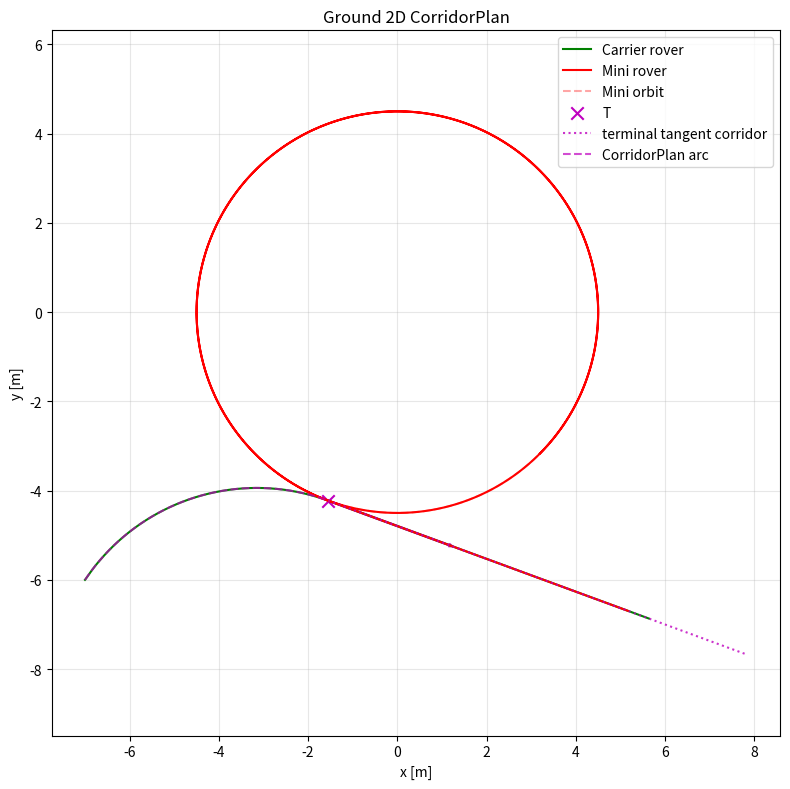
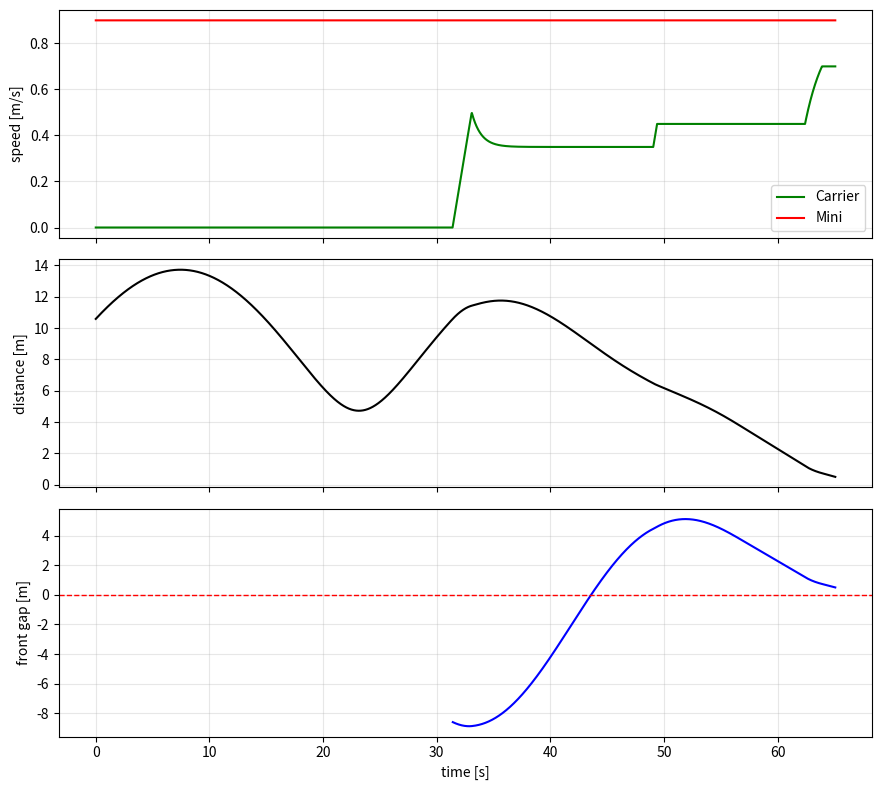
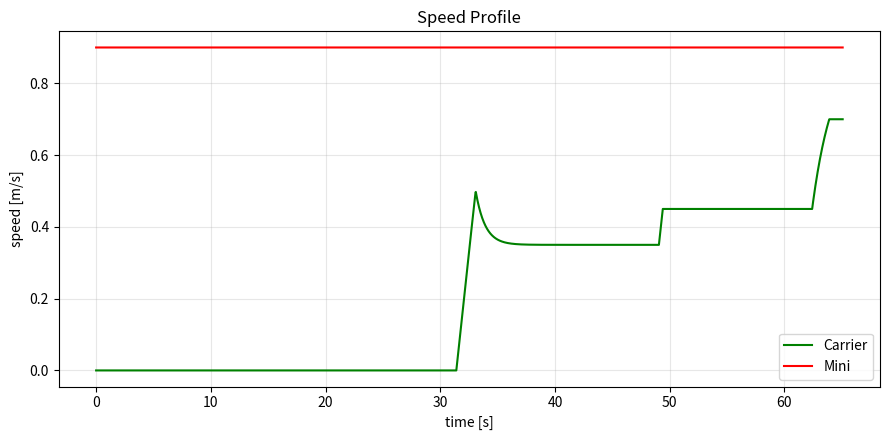
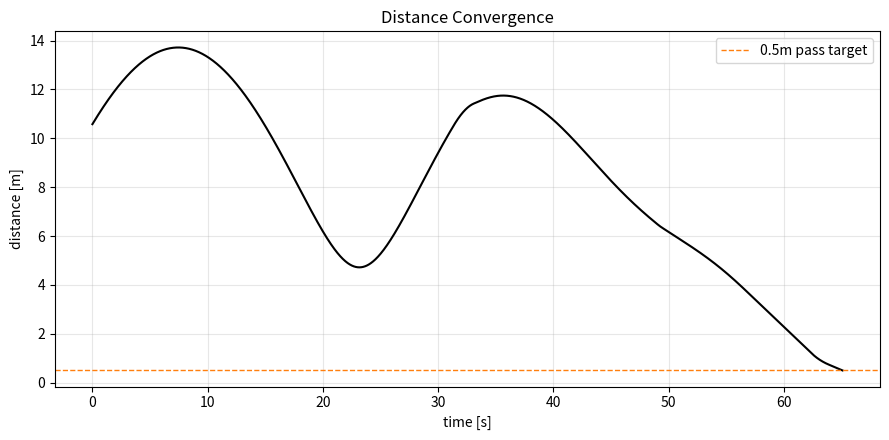
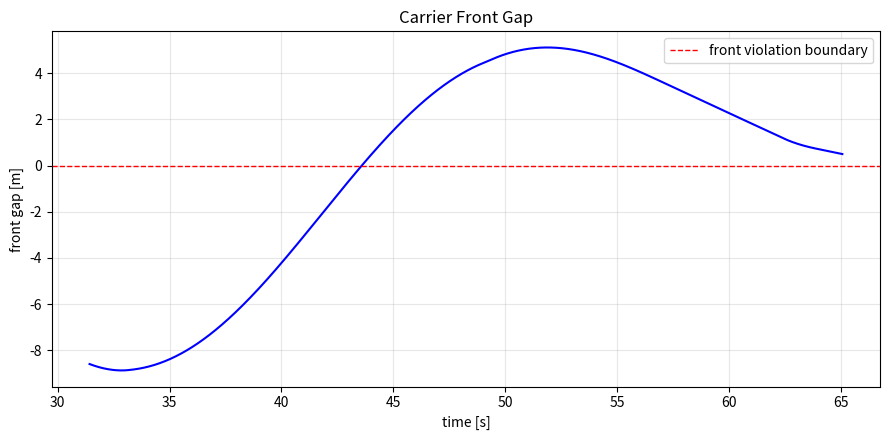
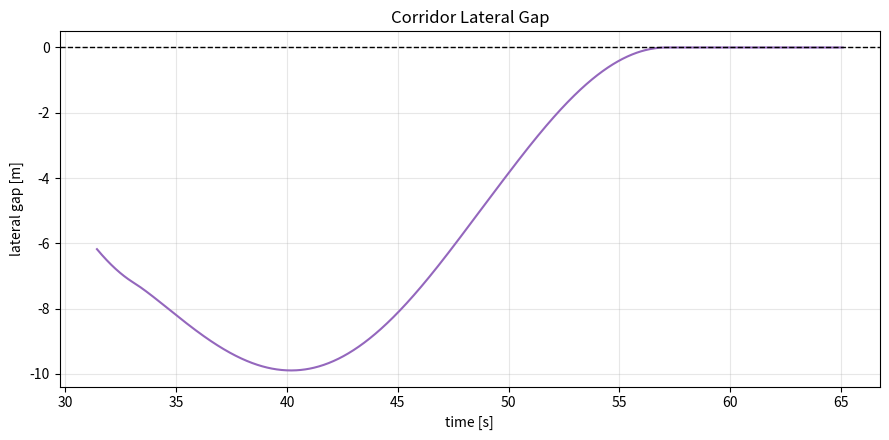
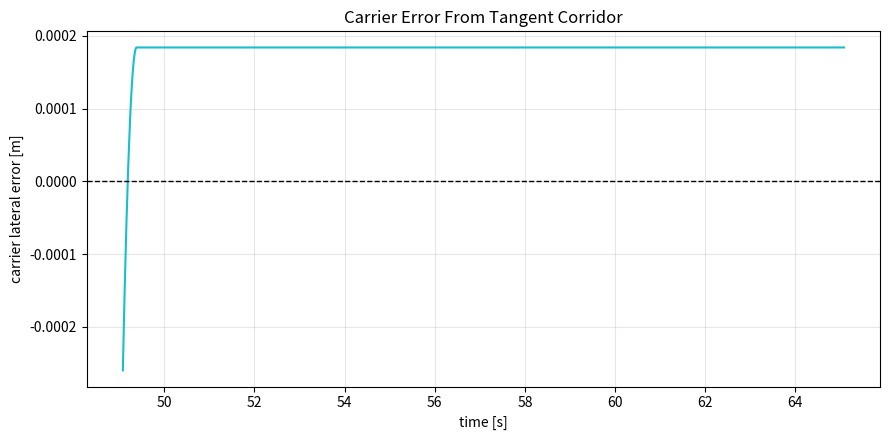
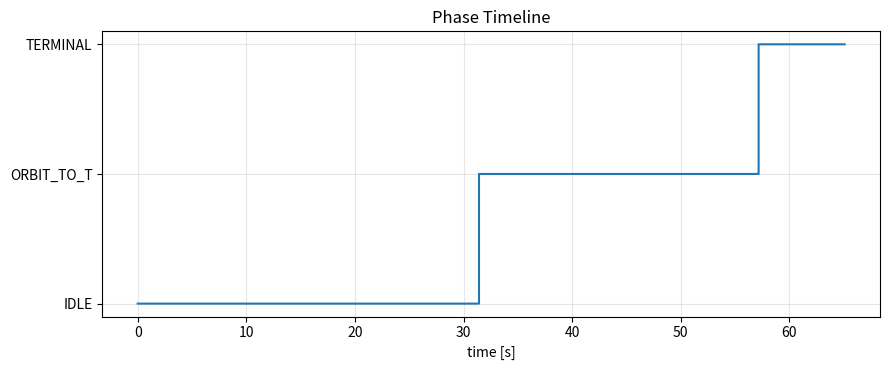
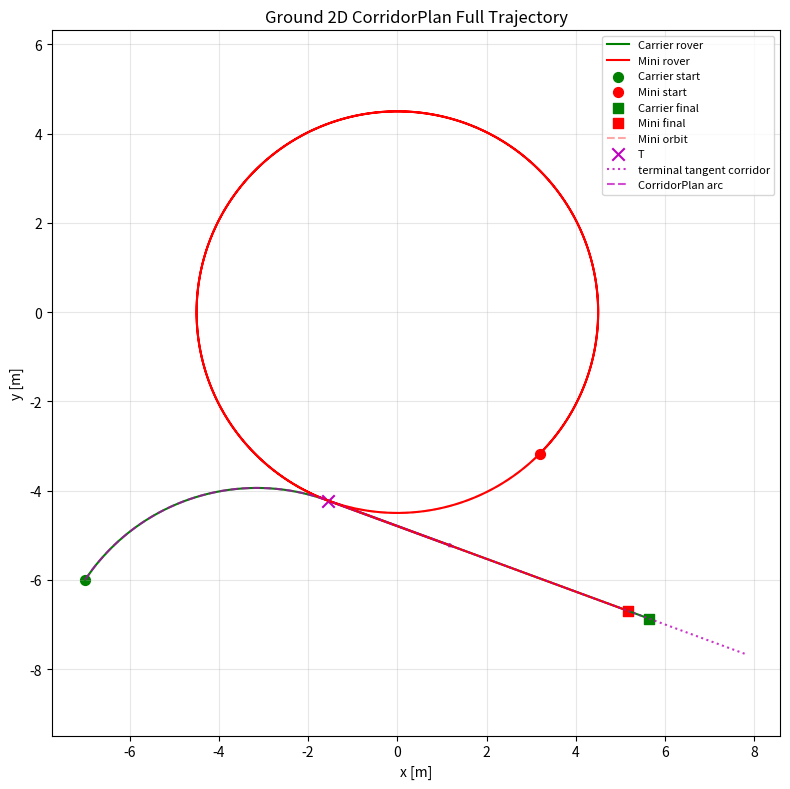

These figures' Python source, in order:
#!/usr/bin/env python3

# Local execution copy from:
#   /home/jetson/easydocking/scripts/run_ground_2d_corridor_sim.py
# Keep this file close to upstream unless rover-field execution requires a
# clearly documented adaptation.

import argparse
import csv
import math
from dataclasses import dataclass
from datetime import datetime
from pathlib import Path
from typing import List, Tuple


def clamp(value: float, lower: float, upper: float) -> float:
    return max(lower, min(upper, value))


def wrap_pi(angle: float) -> float:
    while angle > math.pi:
        angle -= 2.0 * math.pi
    while angle < -math.pi:
        angle += 2.0 * math.pi
    return angle


def norm2(vector: Tuple[float, float]) -> float:
    return math.hypot(vector[0], vector[1])


def unit(vector: Tuple[float, float]) -> Tuple[float, float]:
    length = norm2(vector)
    if length < 1e-9:
        return (1.0, 0.0)
    return (vector[0] / length, vector[1] / length)


def dot(a: Tuple[float, float], b: Tuple[float, float]) -> float:
    return a[0] * b[0] + a[1] * b[1]


@dataclass
class CorridorPlan2D:
    orbit_center: Tuple[float, float]
    orbit_radius: float
    tangent_point: Tuple[float, float]
    tangent_dir: Tuple[float, float]
    arc_center: Tuple[float, float]
    arc_radius: float
    arc_phi_start: float
    arc_delta_phi: float
    arc_length: float
    mini_arrival_delay: float
    carrier_arc_duration: float
    carrier_arc_speed: float
    trigger_phase: float


def compute_corridor_plan(
    carrier_pos: Tuple[float, float],
    mini_phase: float,
    orbit_center: Tuple[float, float],
    orbit_radius: float,
    mini_speed: float,
    carrier_speed_max: float,
    carrier_speed_min: float,
    terminal_lead_time: float,
    turn_direction: str,
) -> CorridorPlan2D:
    cx, cy = carrier_pos
    ox, oy = orbit_center
    oc = (cx - ox, cy - oy)
    distance_oc = norm2(oc)
    if distance_oc <= orbit_radius * 1.001:
        raise ValueError("carrier must start outside the mini orbit circle")

    sign = 1.0 if turn_direction == "ccw" else -1.0

    def tangent_direction(theta: float) -> Tuple[float, float]:
        return (-sign * math.sin(theta), sign * math.cos(theta))

    alpha = math.atan2(oc[1], oc[0])
    beta = math.asin(orbit_radius / distance_oc)
    theta_1 = alpha + beta
    theta_2 = alpha - beta
    t1 = (ox + orbit_radius * math.cos(theta_1), oy + orbit_radius * math.sin(theta_1))
    t2 = (ox + orbit_radius * math.cos(theta_2), oy + orbit_radius * math.sin(theta_2))
    score_1 = dot(unit((t1[0] - cx, t1[1] - cy)), tangent_direction(theta_1))
    score_2 = dot(unit((t2[0] - cx, t2[1] - cy)), tangent_direction(theta_2))
    theta_t, tangent_point = (theta_1, t1) if score_1 >= score_2 else (theta_2, t2)
    tangent_dir = tangent_direction(theta_t)

    delta_theta = sign * (theta_t - mini_phase)
    while delta_theta <= 0.0:
        delta_theta += 2.0 * math.pi
    omega = mini_speed / orbit_radius
    mini_arrival_delay = max(delta_theta / omega, 0.1)

    # Same geometric construction as docking_controller.cpp:
    # arc center lies on O->T and makes |C-M_arc| == |T-M_arc|.
    tx, ty = tangent_point
    ot = (tx - ox, ty - oy)
    cos_alpha = dot(oc, ot) / (distance_oc * orbit_radius)
    numerator = distance_oc * distance_oc - orbit_radius * orbit_radius
    denominator = 2.0 * orbit_radius * (distance_oc * cos_alpha - orbit_radius)
    k = numerator / denominator if abs(denominator) > 0.01 else 2.0
    arc_center = (ox + k * ot[0], oy + k * ot[1])
    arc_radius = abs(k - 1.0) * orbit_radius
    arc_phi_start = math.atan2(cy - arc_center[1], cx - arc_center[0])
    arc_phi_end = math.atan2(ty - arc_center[1], tx - arc_center[0])
    arc_delta_phi = wrap_pi(arc_phi_end - arc_phi_start)
    arc_length = arc_radius * abs(arc_delta_phi)

    min_duration = arc_length / max(carrier_speed_max, 1e-3)
    max_duration = arc_length / max(carrier_speed_min, 1e-3)
    carrier_arc_duration = clamp(
        mini_arrival_delay - terminal_lead_time,
        min_duration,
        max_duration,
    )
    carrier_arc_speed = arc_length / max(carrier_arc_duration, 1e-3)
    trigger_phase = theta_t % (2.0 * math.pi)
    return CorridorPlan2D(
        orbit_center=orbit_center,
        orbit_radius=orbit_radius,
        tangent_point=tangent_point,
        tangent_dir=tangent_dir,
        arc_center=arc_center,
        arc_radius=arc_radius,
        arc_phi_start=arc_phi_start,
        arc_delta_phi=arc_delta_phi,
        arc_length=arc_length,
        mini_arrival_delay=mini_arrival_delay,
        carrier_arc_duration=carrier_arc_duration,
        carrier_arc_speed=carrier_arc_speed,
        trigger_phase=trigger_phase,
    )


def simulate(args: argparse.Namespace) -> Tuple[Path, dict]:
    output_dir = Path(args.output_dir)
    if args.timestamp:
        output_dir = output_dir / datetime.now().strftime("%Y%m%d_%H%M%S_ground_2d")
    output_dir.mkdir(parents=True, exist_ok=True)

    dt = args.dt
    sign = 1.0 if args.turn_direction == "ccw" else -1.0
    orbit_center = (args.orbit_center_x, args.orbit_center_y)
    mini_phase = math.radians(args.mini_start_phase_deg)
    carrier_pos = [args.carrier_x, args.carrier_y]
    mini_pos = [
        orbit_center[0] + args.orbit_radius * math.cos(mini_phase),
        orbit_center[1] + args.orbit_radius * math.sin(mini_phase),
    ]
    carrier_vel = [0.0, 0.0]
    mini_vel = [0.0, 0.0]
    rows: List[dict] = []
    plan = None
    start_time = args.required_laps * 2.0 * math.pi * args.orbit_radius / args.mini_speed
    arc_started_at = None
    terminal_started_at = None
    completed = False
    min_distance = math.inf
    min_terminal_distance = math.inf
    front_violations = 0
    front_violations_until_first_pass = 0
    front_samples = 0
    front_samples_until_first_pass = 0
    max_carrier_accel = 0.0
    path_after_terminal_start = 0.0
    path_until_first_pass = math.nan
    first_pass_time = math.nan
    previous_terminal_carrier_pos = None
    max_terminal_corridor_lateral_abs = 0.0
    max_terminal_heading_error_deg = 0.0
    min_x = min(carrier_pos[0], mini_pos[0])
    max_x = max(carrier_pos[0], mini_pos[0])
    min_y = min(carrier_pos[1], mini_pos[1])
    max_y = max(carrier_pos[1], mini_pos[1])
    min_x_until_first_pass = min_x
    max_x_until_first_pass = max_x
    min_y_until_first_pass = min_y
    max_y_until_first_pass = max_y

    total_duration = args.duration
    step_count = int(total_duration / dt)
    for step in range(step_count + 1):
        time_s = step * dt
        if plan is None and time_s >= start_time:
            plan = compute_corridor_plan(
                tuple(carrier_pos),
                mini_phase,
                orbit_center,
                args.orbit_radius,
                args.mini_speed,
                args.carrier_max_speed,
                args.carrier_min_speed,
                args.terminal_lead_time,
                args.turn_direction,
            )
            arc_started_at = time_s

        if plan is not None and arc_started_at is not None:
            plan_time = time_s - arc_started_at
        else:
            plan_time = 0.0

        mini_glide = plan is not None and plan_time >= plan.mini_arrival_delay
        if mini_glide:
            mini_vel = [
                plan.tangent_dir[0] * args.mini_speed,
                plan.tangent_dir[1] * args.mini_speed,
            ]
            mini_pos[0] += mini_vel[0] * dt
            mini_pos[1] += mini_vel[1] * dt
        else:
            mini_phase += sign * (args.mini_speed / args.orbit_radius) * dt
            mini_pos = [
                orbit_center[0] + args.orbit_radius * math.cos(mini_phase),
                orbit_center[1] + args.orbit_radius * math.sin(mini_phase),
            ]
            mini_vel = [
                -sign * math.sin(mini_phase) * args.mini_speed,
                sign * math.cos(mini_phase) * args.mini_speed,
            ]

        if plan is None:
            carrier_cmd = (0.0, 0.0)
        else:
            if plan_time <= plan.carrier_arc_duration:
                tau = clamp(plan_time / max(plan.carrier_arc_duration, 1e-3), 0.0, 1.0)
                phi = plan.arc_phi_start + plan.arc_delta_phi * tau
                target = (
                    plan.arc_center[0] + plan.arc_radius * math.cos(phi),
                    plan.arc_center[1] + plan.arc_radius * math.sin(phi),
                )
                to_target = (target[0] - carrier_pos[0], target[1] - carrier_pos[1])
                direction = unit(to_target)
                speed = clamp(1.20 * norm2(to_target) + 0.30, 0.0, args.carrier_max_speed)
                carrier_cmd = (direction[0] * speed, direction[1] * speed)
            else:
                if terminal_started_at is None:
                    terminal_started_at = time_s
                    previous_terminal_carrier_pos = tuple(carrier_pos)
                tangent = plan.tangent_dir
                lateral = (-tangent[1], tangent[0])
                rel = (carrier_pos[0] - mini_pos[0], carrier_pos[1] - mini_pos[1])
                front_gap = dot(rel, tangent)
                rel_vel = (carrier_vel[0] - mini_vel[0], carrier_vel[1] - mini_vel[1])
                front_rate = dot(rel_vel, tangent)
                target_front_gap = args.target_front_gap
                tangent_speed = args.mini_speed + clamp(
                    args.front_kp * (target_front_gap - front_gap) - args.front_kd * front_rate,
                    -args.carrier_speed_delta,
                    args.carrier_speed_delta,
                )
                if front_gap < args.front_guard_gap:
                    tangent_speed = max(tangent_speed, args.mini_speed + args.front_guard_boost)
                lateral_speed = 0.0
                if args.terminal_lateral_mode == "chase":
                    lateral_gap = dot(rel, lateral)
                    lateral_rate = dot(rel_vel, lateral)
                    lateral_speed = clamp(
                        -args.lateral_kp * lateral_gap - args.lateral_kd * lateral_rate,
                        -args.lateral_speed_limit,
                        args.lateral_speed_limit,
                    )
                carrier_cmd = (
                    tangent[0] * tangent_speed + lateral[0] * lateral_speed,
                    tangent[1] * tangent_speed + lateral[1] * lateral_speed,
                )

        cmd_speed = norm2(carrier_cmd)
        if cmd_speed > args.carrier_max_speed:
            scale = args.carrier_max_speed / cmd_speed
            carrier_cmd = (carrier_cmd[0] * scale, carrier_cmd[1] * scale)

        delta_velocity = (
            carrier_cmd[0] - carrier_vel[0],
            carrier_cmd[1] - carrier_vel[1],
        )
        delta_speed = norm2(delta_velocity)
        max_delta_speed = args.carrier_max_accel * dt
        if delta_speed > max_delta_speed and delta_speed > 1.0e-12:
            scale = max_delta_speed / delta_speed
            delta_velocity = (
                delta_velocity[0] * scale,
                delta_velocity[1] * scale,
            )
        carrier_vel[0] += delta_velocity[0]
        carrier_vel[1] += delta_velocity[1]
        carrier_pos[0] += carrier_vel[0] * dt
        carrier_pos[1] += carrier_vel[1] * dt

        carrier_speed = norm2(tuple(carrier_vel))
        carrier_accel = norm2(delta_velocity) / max(dt, 1e-9)
        max_carrier_accel = max(max_carrier_accel, carrier_accel)

        if terminal_started_at is not None and previous_terminal_carrier_pos is not None:
            path_after_terminal_start += norm2(
                (
                    carrier_pos[0] - previous_terminal_carrier_pos[0],
                    carrier_pos[1] - previous_terminal_carrier_pos[1],
                )
            )
            previous_terminal_carrier_pos = tuple(carrier_pos)

        rel = (carrier_pos[0] - mini_pos[0], carrier_pos[1] - mini_pos[1])
        distance = norm2(rel)
        min_x = min(min_x, carrier_pos[0], mini_pos[0])
        max_x = max(max_x, carrier_pos[0], mini_pos[0])
        min_y = min(min_y, carrier_pos[1], mini_pos[1])
        max_y = max(max_y, carrier_pos[1], mini_pos[1])
        if not completed:
            min_x_until_first_pass = min(min_x_until_first_pass, carrier_pos[0], mini_pos[0])
            max_x_until_first_pass = max(max_x_until_first_pass, carrier_pos[0], mini_pos[0])
            min_y_until_first_pass = min(min_y_until_first_pass, carrier_pos[1], mini_pos[1])
            max_y_until_first_pass = max(max_y_until_first_pass, carrier_pos[1], mini_pos[1])
        min_distance = min(min_distance, distance)
        if terminal_started_at is not None:
            min_terminal_distance = min(min_terminal_distance, distance)
        front_gap = math.nan
        lateral_gap = math.nan
        carrier_corridor_lateral_error = math.nan
        carrier_heading_error_deg = math.nan
        if plan is not None:
            tangent = plan.tangent_dir
            lateral = (-tangent[1], tangent[0])
            front_gap = dot(rel, tangent)
            lateral_gap = dot(rel, lateral)
            if terminal_started_at is not None:
                rel_to_tangent_line = (
                    carrier_pos[0] - plan.tangent_point[0],
                    carrier_pos[1] - plan.tangent_point[1],
                )
                carrier_corridor_lateral_error = dot(rel_to_tangent_line, lateral)
                max_terminal_corridor_lateral_abs = max(
                    max_terminal_corridor_lateral_abs,
                    abs(carrier_corridor_lateral_error),
                )
                if carrier_speed > 0.05:
                    heading_dot = clamp(dot(unit(tuple(carrier_vel)), tangent), -1.0, 1.0)
                    carrier_heading_error_deg = math.degrees(math.acos(heading_dot))
                    max_terminal_heading_error_deg = max(
                        max_terminal_heading_error_deg,
                        abs(carrier_heading_error_deg),
                    )
            if distance < args.front_check_distance:
                front_samples += 1
                if front_gap < 0.0:
                    front_violations += 1
                if not completed:
                    front_samples_until_first_pass += 1
                    if front_gap < 0.0:
                        front_violations_until_first_pass += 1

        if (
            terminal_started_at is not None
            and distance <= args.pass_distance
            and front_gap >= 0.0
            and abs(lateral_gap) <= args.pass_lateral_abs
        ):
            if not completed:
                path_until_first_pass = path_after_terminal_start
                first_pass_time = time_s
            completed = True

        rows.append(
            {
                "t": time_s,
                "phase": "IDLE" if plan is None else ("ORBIT_TO_T" if not mini_glide else "TERMINAL"),
                "carrier_x": carrier_pos[0],
                "carrier_y": carrier_pos[1],
                "carrier_vx": carrier_vel[0],
                "carrier_vy": carrier_vel[1],
                "mini_x": mini_pos[0],
                "mini_y": mini_pos[1],
                "mini_vx": mini_vel[0],
                "mini_vy": mini_vel[1],
                "distance": distance,
                "front_gap": front_gap,
                "lateral_gap": lateral_gap,
                "carrier_corridor_lateral_error": carrier_corridor_lateral_error,
                "carrier_heading_error_deg": carrier_heading_error_deg,
                "mini_phase_rad": mini_phase % (2.0 * math.pi),
            }
        )
        if completed and args.stop_on_pass:
            break

    csv_path = output_dir / "ground_2d_log.csv"
    with csv_path.open("w", newline="") as stream:
        writer = csv.DictWriter(stream, fieldnames=list(rows[0].keys()))
        writer.writeheader()
        writer.writerows(rows)

    summary = {
        "completed": completed,
        "min_distance_m": min_distance,
        "min_terminal_distance_m": min_terminal_distance,
        "front_violations": front_violations,
        "front_samples": front_samples,
        "front_violations_until_first_pass": front_violations_until_first_pass,
        "front_samples_until_first_pass": front_samples_until_first_pass,
        "terminal_path_length_m": path_after_terminal_start,
        "terminal_path_until_first_pass_m": path_until_first_pass,
        "first_pass_time_sec": first_pass_time,
        "max_carrier_accel_mps2": max_carrier_accel,
        "bbox_min_x_m": min_x,
        "bbox_max_x_m": max_x,
        "bbox_min_y_m": min_y,
        "bbox_max_y_m": max_y,
        "bbox_width_m": max_x - min_x,
        "bbox_height_m": max_y - min_y,
        "bbox_min_x_until_first_pass_m": min_x_until_first_pass,
        "bbox_max_x_until_first_pass_m": max_x_until_first_pass,
        "bbox_min_y_until_first_pass_m": min_y_until_first_pass,
        "bbox_max_y_until_first_pass_m": max_y_until_first_pass,
        "bbox_width_until_first_pass_m": max_x_until_first_pass - min_x_until_first_pass,
        "bbox_height_until_first_pass_m": max_y_until_first_pass - min_y_until_first_pass,
        "max_terminal_corridor_lateral_abs_m": max_terminal_corridor_lateral_abs,
        "max_terminal_heading_error_deg": max_terminal_heading_error_deg,
        "terminal_corridor_shape_ok": (
            max_terminal_corridor_lateral_abs <= args.max_terminal_corridor_lateral_abs
            and max_terminal_heading_error_deg <= args.max_terminal_heading_error_deg
        ),
        "required_laps": args.required_laps,
        "mini_speed_mps": args.mini_speed,
        "carrier_max_speed_mps": args.carrier_max_speed,
        "terminal_lateral_mode": args.terminal_lateral_mode,
    }
    if plan is not None:
        summary.update(
            {
                "tangent_point_x": plan.tangent_point[0],
                "tangent_point_y": plan.tangent_point[1],
                "tangent_dir_x": plan.tangent_dir[0],
                "tangent_dir_y": plan.tangent_dir[1],
                "arc_length_m": plan.arc_length,
                "carrier_arc_duration_sec": plan.carrier_arc_duration,
                "mini_arrival_delay_sec": plan.mini_arrival_delay,
                "trigger_phase_deg": math.degrees(plan.trigger_phase),
            }
        )
    with (output_dir / "summary.txt").open("w") as stream:
        for key, value in summary.items():
            stream.write(f"{key}={value}\n")

    if not args.no_plots:
        save_plots(output_dir, rows, plan, orbit_center, args.orbit_radius)
    return output_dir, summary


def save_plots(
    output_dir: Path,
    rows: List[dict],
    plan: CorridorPlan2D,
    orbit_center: Tuple[float, float],
    orbit_radius: float,
) -> None:
    try:
        import matplotlib.pyplot as plt
    except Exception:
        return

    carrier_x = [row["carrier_x"] for row in rows]
    carrier_y = [row["carrier_y"] for row in rows]
    mini_x = [row["mini_x"] for row in rows]
    mini_y = [row["mini_y"] for row in rows]
    times = [row["t"] for row in rows]
    carrier_speed = [math.hypot(row["carrier_vx"], row["carrier_vy"]) for row in rows]
    mini_speed = [math.hypot(row["mini_vx"], row["mini_vy"]) for row in rows]
    distance = [row["distance"] for row in rows]
    front_gap = [row["front_gap"] for row in rows]
    corridor_lateral_error = [row["carrier_corridor_lateral_error"] for row in rows]

    fig, ax = plt.subplots(figsize=(8, 8))
    ax.plot(carrier_x, carrier_y, "g-", label="Carrier rover")
    ax.plot(mini_x, mini_y, "r-", label="Mini rover")
    theta = [2.0 * math.pi * i / 240 for i in range(241)]
    ax.plot(
        [orbit_center[0] + orbit_radius * math.cos(value) for value in theta],
        [orbit_center[1] + orbit_radius * math.sin(value) for value in theta],
        "r--",
        alpha=0.35,
        label="Mini orbit",
    )
    if plan is not None:
        ax.scatter([plan.tangent_point[0]], [plan.tangent_point[1]], c="m", marker="x", s=80, label="T")
        ax.arrow(
            plan.tangent_point[0],
            plan.tangent_point[1],
            plan.tangent_dir[0] * 3.0,
            plan.tangent_dir[1] * 3.0,
            color="m",
            width=0.025,
            length_includes_head=True,
            alpha=0.8,
        )
        ax.plot(
            [
                plan.tangent_point[0],
                plan.tangent_point[0] + plan.tangent_dir[0] * 10.0,
            ],
            [
                plan.tangent_point[1],
                plan.tangent_point[1] + plan.tangent_dir[1] * 10.0,
            ],
            "m:",
            alpha=0.8,
            label="terminal tangent corridor",
        )
        phis = [
            plan.arc_phi_start + plan.arc_delta_phi * i / 120
            for i in range(121)
        ]
        ax.plot(
            [plan.arc_center[0] + plan.arc_radius * math.cos(value) for value in phis],
            [plan.arc_center[1] + plan.arc_radius * math.sin(value) for value in phis],
            "m--",
            alpha=0.7,
            label="CorridorPlan arc",
        )
    ax.axis("equal")
    ax.grid(True, alpha=0.3)
    ax.set_xlabel("x [m]")
    ax.set_ylabel("y [m]")
    ax.set_title("Ground 2D CorridorPlan")
    ax.legend()
    fig.tight_layout()
    fig.savefig(output_dir / "trajectory_xy.png", dpi=160)
    plt.close(fig)

    fig, axes = plt.subplots(3, 1, figsize=(9, 8), sharex=True)
    axes[0].plot(times, carrier_speed, "g-", label="Carrier")
    axes[0].plot(times, mini_speed, "r-", label="Mini")
    axes[0].set_ylabel("speed [m/s]")
    axes[0].grid(True, alpha=0.3)
    axes[0].legend()
    axes[1].plot(times, distance, "k-")
    axes[1].set_ylabel("distance [m]")
    axes[1].grid(True, alpha=0.3)
    axes[2].plot(times, front_gap, "b-")
    axes[2].axhline(0.0, color="r", linestyle="--", linewidth=1.0)
    axes[2].set_ylabel("front gap [m]")
    axes[2].set_xlabel("time [s]")
    axes[2].grid(True, alpha=0.3)
    fig.tight_layout()
    fig.savefig(output_dir / "speed_distance_front.png", dpi=160)
    plt.close(fig)

    fig, ax = plt.subplots(figsize=(9, 4.5))
    ax.plot(times, carrier_speed, "g-", label="Carrier")
    ax.plot(times, mini_speed, "r-", label="Mini")
    ax.set_xlabel("time [s]")
    ax.set_ylabel("speed [m/s]")
    ax.set_title("Speed Profile")
    ax.grid(True, alpha=0.3)
    ax.legend()
    fig.tight_layout()
    fig.savefig(output_dir / "speed_profile.png", dpi=160)
    plt.close(fig)

    fig, ax = plt.subplots(figsize=(9, 4.5))
    ax.plot(times, distance, "k-")
    ax.axhline(0.5, color="tab:orange", linestyle="--", linewidth=1.0, label="0.5m pass target")
    ax.set_xlabel("time [s]")
    ax.set_ylabel("distance [m]")
    ax.set_title("Distance Convergence")
    ax.grid(True, alpha=0.3)
    ax.legend()
    fig.tight_layout()
    fig.savefig(output_dir / "distance_convergence.png", dpi=160)
    plt.close(fig)

    fig, ax = plt.subplots(figsize=(9, 4.5))
    ax.plot(times, front_gap, "b-")
    ax.axhline(0.0, color="r", linestyle="--", linewidth=1.0, label="front violation boundary")
    ax.set_xlabel("time [s]")
    ax.set_ylabel("front gap [m]")
    ax.set_title("Carrier Front Gap")
    ax.grid(True, alpha=0.3)
    ax.legend()
    fig.tight_layout()
    fig.savefig(output_dir / "front_gap.png", dpi=160)
    plt.close(fig)

    lateral_gap = [row["lateral_gap"] for row in rows]
    fig, ax = plt.subplots(figsize=(9, 4.5))
    ax.plot(times, lateral_gap, "tab:purple")
    ax.axhline(0.0, color="k", linestyle="--", linewidth=1.0)
    ax.set_xlabel("time [s]")
    ax.set_ylabel("lateral gap [m]")
    ax.set_title("Corridor Lateral Gap")
    ax.grid(True, alpha=0.3)
    fig.tight_layout()
    fig.savefig(output_dir / "lateral_gap.png", dpi=160)
    plt.close(fig)

    fig, ax = plt.subplots(figsize=(9, 4.5))
    ax.plot(times, corridor_lateral_error, "tab:cyan")
    ax.axhline(0.0, color="k", linestyle="--", linewidth=1.0)
    ax.set_xlabel("time [s]")
    ax.set_ylabel("carrier lateral error [m]")
    ax.set_title("Carrier Error From Tangent Corridor")
    ax.grid(True, alpha=0.3)
    fig.tight_layout()
    fig.savefig(output_dir / "carrier_corridor_lateral_error.png", dpi=160)
    plt.close(fig)

    phase_to_code = {"IDLE": 0, "ORBIT_TO_T": 1, "TERMINAL": 2}
    phase_codes = [phase_to_code.get(str(row["phase"]), -1) for row in rows]
    fig, ax = plt.subplots(figsize=(9, 3.8))
    ax.step(times, phase_codes, where="post")
    ax.set_yticks([0, 1, 2])
    ax.set_yticklabels(["IDLE", "ORBIT_TO_T", "TERMINAL"])
    ax.set_xlabel("time [s]")
    ax.set_title("Phase Timeline")
    ax.grid(True, alpha=0.3)
    fig.tight_layout()
    fig.savefig(output_dir / "phase_timeline.png", dpi=160)
    plt.close(fig)

    fig, ax = plt.subplots(figsize=(8, 8))
    ax.plot(carrier_x, carrier_y, "g-", label="Carrier rover")
    ax.plot(mini_x, mini_y, "r-", label="Mini rover")
    ax.scatter([carrier_x[0]], [carrier_y[0]], c="g", marker="o", s=50, label="Carrier start")
    ax.scatter([mini_x[0]], [mini_y[0]], c="r", marker="o", s=50, label="Mini start")
    ax.scatter([carrier_x[-1]], [carrier_y[-1]], c="g", marker="s", s=45, label="Carrier final")
    ax.scatter([mini_x[-1]], [mini_y[-1]], c="r", marker="s", s=45, label="Mini final")
    ax.plot(
        [orbit_center[0] + orbit_radius * math.cos(value) for value in theta],
        [orbit_center[1] + orbit_radius * math.sin(value) for value in theta],
        "r--",
        alpha=0.35,
        label="Mini orbit",
    )
    if plan is not None:
        ax.scatter([plan.tangent_point[0]], [plan.tangent_point[1]], c="m", marker="x", s=80, label="T")
        ax.arrow(
            plan.tangent_point[0],
            plan.tangent_point[1],
            plan.tangent_dir[0] * 3.0,
            plan.tangent_dir[1] * 3.0,
            color="m",
            width=0.025,
            length_includes_head=True,
            alpha=0.8,
        )
        ax.plot(
            [
                plan.tangent_point[0],
                plan.tangent_point[0] + plan.tangent_dir[0] * 10.0,
            ],
            [
                plan.tangent_point[1],
                plan.tangent_point[1] + plan.tangent_dir[1] * 10.0,
            ],
            "m:",
            alpha=0.8,
            label="terminal tangent corridor",
        )
        ax.plot(
            [plan.arc_center[0] + plan.arc_radius * math.cos(value) for value in phis],
            [plan.arc_center[1] + plan.arc_radius * math.sin(value) for value in phis],
            "m--",
            alpha=0.7,
            label="CorridorPlan arc",
        )
    ax.axis("equal")
    ax.grid(True, alpha=0.3)
    ax.set_xlabel("x [m]")
    ax.set_ylabel("y [m]")
    ax.set_title("Ground 2D CorridorPlan Full Trajectory")
    ax.legend(loc="best", fontsize=8)
    fig.tight_layout()
    fig.savefig(output_dir / "trajectory_xy_full.png", dpi=160)
    plt.close(fig)

    artifacts = [
        "ground_2d_log.csv",
        "summary.txt",
        "trajectory_xy.png",
        "trajectory_xy_full.png",
        "speed_profile.png",
        "distance_convergence.png",
        "front_gap.png",
        "lateral_gap.png",
        "carrier_corridor_lateral_error.png",
        "phase_timeline.png",
        "speed_distance_front.png",
    ]
    with (output_dir / "artifacts.txt").open("w") as stream:
        for name in artifacts:
            stream.write(f"{name}\n")


def parse_args() -> argparse.Namespace:
    parser = argparse.ArgumentParser(description="Run a 2D ground CorridorPlan simulation.")
    parser.add_argument("--output-dir", default="results/ground_2d")
    parser.add_argument("--timestamp", action="store_true", default=True)
    parser.add_argument("--duration", type=float, default=90.0)
    parser.add_argument("--dt", type=float, default=0.02)
    parser.add_argument("--orbit-center-x", type=float, default=0.0)
    parser.add_argument("--orbit-center-y", type=float, default=0.0)
    parser.add_argument("--orbit-radius", type=float, default=4.5)
    parser.add_argument("--mini-speed", type=float, default=0.9)
    parser.add_argument("--mini-start-phase-deg", type=float, default=315.0)
    parser.add_argument("--required-laps", type=float, default=1.0)
    parser.add_argument("--turn-direction", choices=["ccw", "cw"], default="ccw")
    parser.add_argument("--carrier-x", type=float, default=-7.0)
    parser.add_argument("--carrier-y", type=float, default=-6.0)
    parser.add_argument("--carrier-max-speed", type=float, default=0.70)
    parser.add_argument("--carrier-min-speed", type=float, default=0.35)
    parser.add_argument("--carrier-max-accel", type=float, default=0.30)
    parser.add_argument("--terminal-lead-time", type=float, default=0.8)
    parser.add_argument("--target-front-gap", type=float, default=0.35)
    parser.add_argument("--front-guard-gap", type=float, default=0.12)
    parser.add_argument("--front-guard-boost", type=float, default=0.35)
    parser.add_argument("--front-kp", type=float, default=0.65)
    parser.add_argument("--front-kd", type=float, default=0.20)
    parser.add_argument("--carrier-speed-delta", type=float, default=0.45)
    parser.add_argument(
        "--terminal-lateral-mode",
        choices=["straight-corridor", "chase"],
        default="straight-corridor",
        help="Use the planned tangent corridor by default; chase mode reproduces the old lateral PD preview.",
    )
    parser.add_argument("--lateral-kp", type=float, default=0.85)
    parser.add_argument("--lateral-kd", type=float, default=0.25)
    parser.add_argument("--lateral-speed-limit", type=float, default=0.45)
    parser.add_argument("--max-terminal-corridor-lateral-abs", type=float, default=0.20)
    parser.add_argument("--max-terminal-heading-error-deg", type=float, default=10.0)
    parser.add_argument("--front-check-distance", type=float, default=3.0)
    parser.add_argument("--pass-distance", type=float, default=0.50)
    parser.add_argument("--pass-lateral-abs", type=float, default=0.25)
    parser.add_argument("--stop-on-pass", action="store_true", default=True)
    parser.add_argument("--continue-after-pass", action="store_false", dest="stop_on_pass")
    parser.add_argument("--no-plots", action="store_true", default=False)
    return parser.parse_args()


def main() -> None:
    output_dir, summary = simulate(parse_args())
    print(f"output_dir={output_dir}")
    for key, value in summary.items():
        print(f"{key}={value}")


if __name__ == "__main__":
    main()
